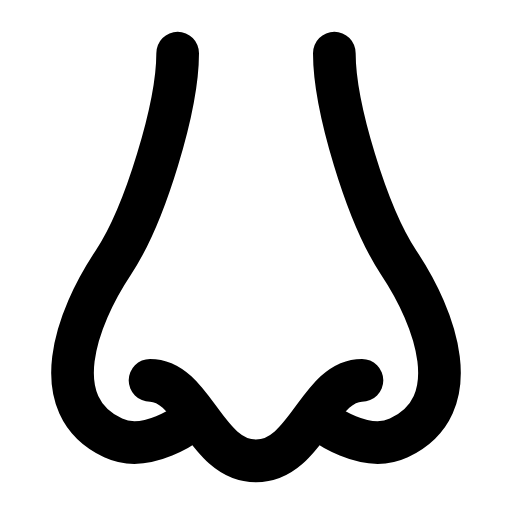
t = 0.00 s
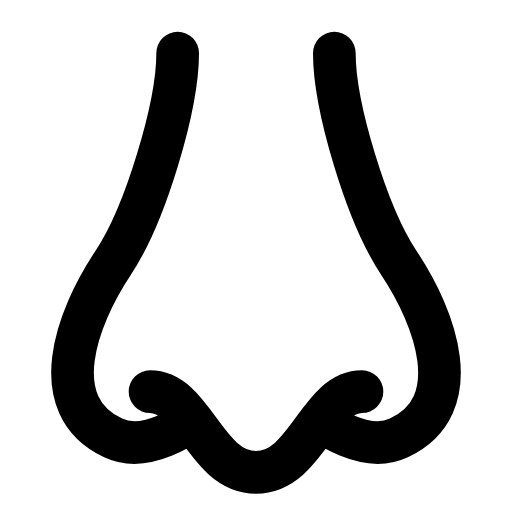
t = 0.28 s
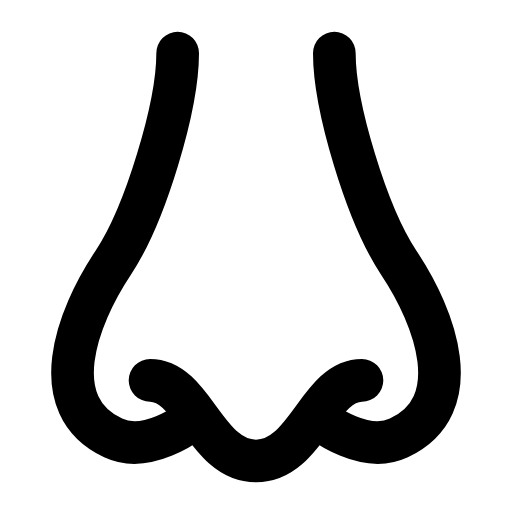
t = 0.56 s
t = 0.83 s: frame unchanged from t = 0.00 s, image omitted
t = 1.12 s: frame unchanged from t = 0.00 s, image omitted
t = 1.42 s: frame unchanged from t = 0.00 s, image omitted

The animated SVG that drew these frames (rendered in a browser with its animation timeline set to each time). Animation: 1 SMIL element (animateTransform=1); one cycle of 1.70 s, repeats indefinitely.

<svg xmlns="http://www.w3.org/2000/svg" width="24" height="24" viewBox="0 0 24 24" fill="none"><g transform="translate(-0.96 -0.965) scale(1.08)"><path stroke="currentColor" stroke-width="1.852" stroke-linecap="round" stroke-linejoin="round" fill="none" d="M8.6 3.2C8.6 5.5 7.2 10.2 5.8 12.3C4.2 14.7 2.8 18.5 5.8 19.9C7.3 20.6 9.1 19.2 9.1 19.2"></path><path stroke="currentColor" stroke-width="1.852" stroke-linecap="round" stroke-linejoin="round" fill="none" d="M15.4 3.2C15.4 5.5 16.8 10.2 18.2 12.3C19.8 14.7 21.2 18.5 18.2 19.9C16.7 20.6 14.9 19.2 14.9 19.2"></path><path stroke="currentColor" stroke-width="1.852" stroke-linecap="round" stroke-linejoin="round" fill="none" d="M7.4 17.4C9.3 17.4 9.8 20.9 12 20.9S14.7 17.4 16.6 17.4"><animateTransform attributeName="transform" type="translate" values="0 0;0 0;0 0.6;0 0;0 0;0 0;0 0;0 0.6;0 0;0 0;0 0" keyTimes="0;0.135;0.2475;0.36;0.45;0.6;0.66;0.735;0.81;0.9;1" dur="1.7s" repeatCount="indefinite" calcMode="spline" keySplines="0.16 1 0.3 1;0.16 1 0.3 1;0.16 1 0.3 1;0.16 1 0.3 1;0.16 1 0.3 1;0.16 1 0.3 1;0.16 1 0.3 1;0.16 1 0.3 1;0.16 1 0.3 1;0.16 1 0.3 1"/></path></g></svg>
